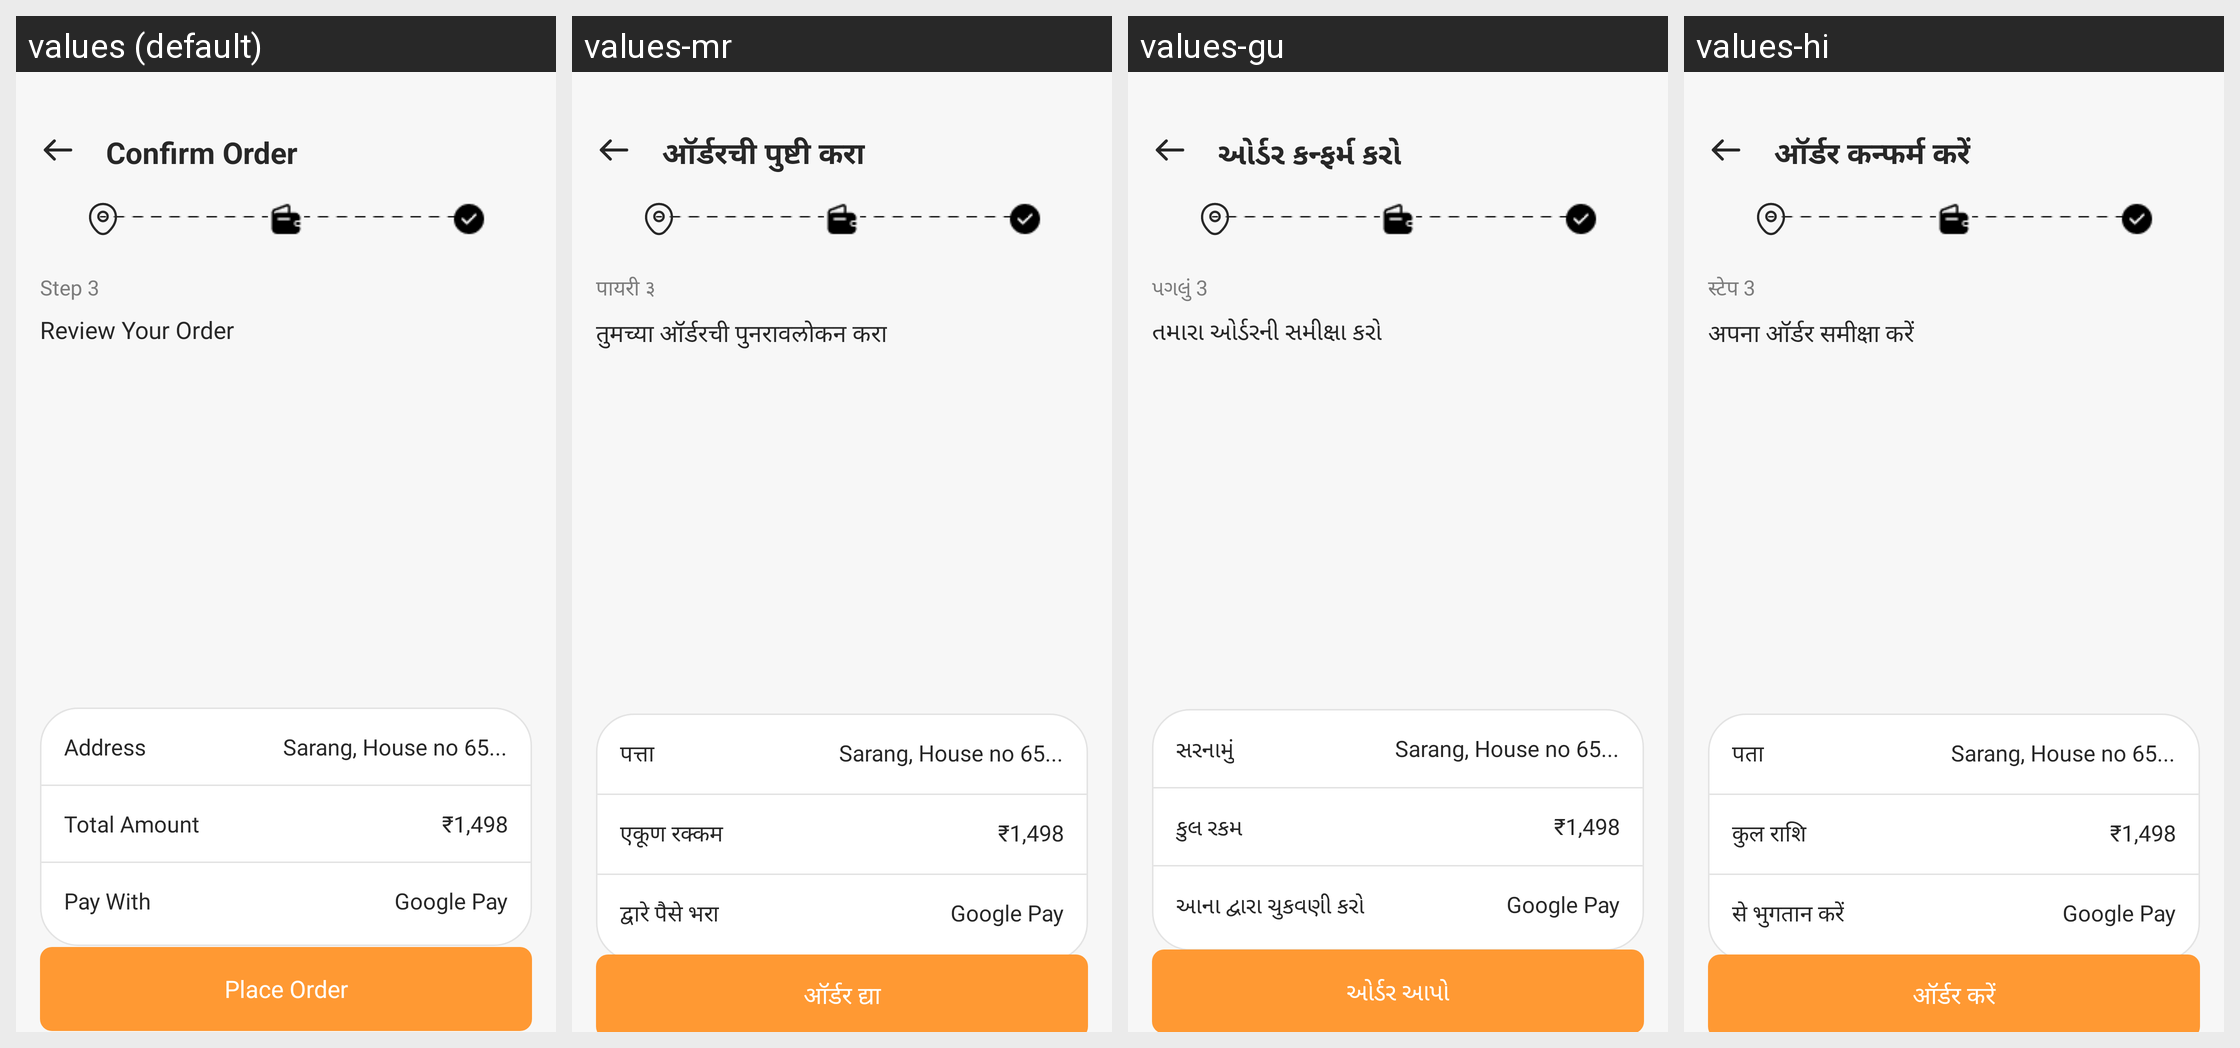

Here is an Android app screen in its default locale and in the app's own translations. Write out the translated-string differences for the strings that appear on this screen.
Android screen res/layout/fragment_confirm_order.xml rendered under 4 locales, left to right: values (default), values-mr, values-gu, values-hi. Device: Nexus 5 (rendered at 1080×1920; each locale shown at half size, 540×960, under a caption strip naming it); theme Theme.ADHYATMAH.
Other locales in the repository, not shown: values-bn, values-kn, values-ml, values-or, values-ta, values-te.
Strings drawn on this screen, with the default value and each locale's value (text and hints the layout hard-codes, and strings that could not be matched under every locale, appear in the picture but are not listed):

confirm_order
  values: Confirm Order
  values-mr: ऑर्डरची पुष्टी करा
  values-gu: ઓર્ડર કન્ફર્મ કરો
  values-hi: ऑर्डर कन्फर्म करें

step_3
  values: Step 3
  values-mr: पायरी ३
  values-gu: પગલું 3
  values-hi: स्टेप 3

review_your_order
  values: Review Your Order
  values-mr: तुमच्या ऑर्डरची पुनरावलोकन करा
  values-gu: તમારા ઓર્ડરની સમીક્ષા કરો
  values-hi: अपना ऑर्डर समीक्षा करें

address
  values: Address
  values-mr: पत्ता
  values-gu: સરનામું
  values-hi: पता

total_amount
  values: Total Amount
  values-mr: एकूण रक्कम
  values-gu: કુલ રકમ
  values-hi: कुल राशि

pay_with
  values: Pay With
  values-mr: द्वारे पैसे भरा
  values-gu: આના દ્વારા ચુકવણી કરો
  values-hi: से भुगतान करें

place_order
  values: Place Order
  values-mr: ऑर्डर द्या
  values-gu: ઓર્ડર આપો
  values-hi: ऑर्डर करें
